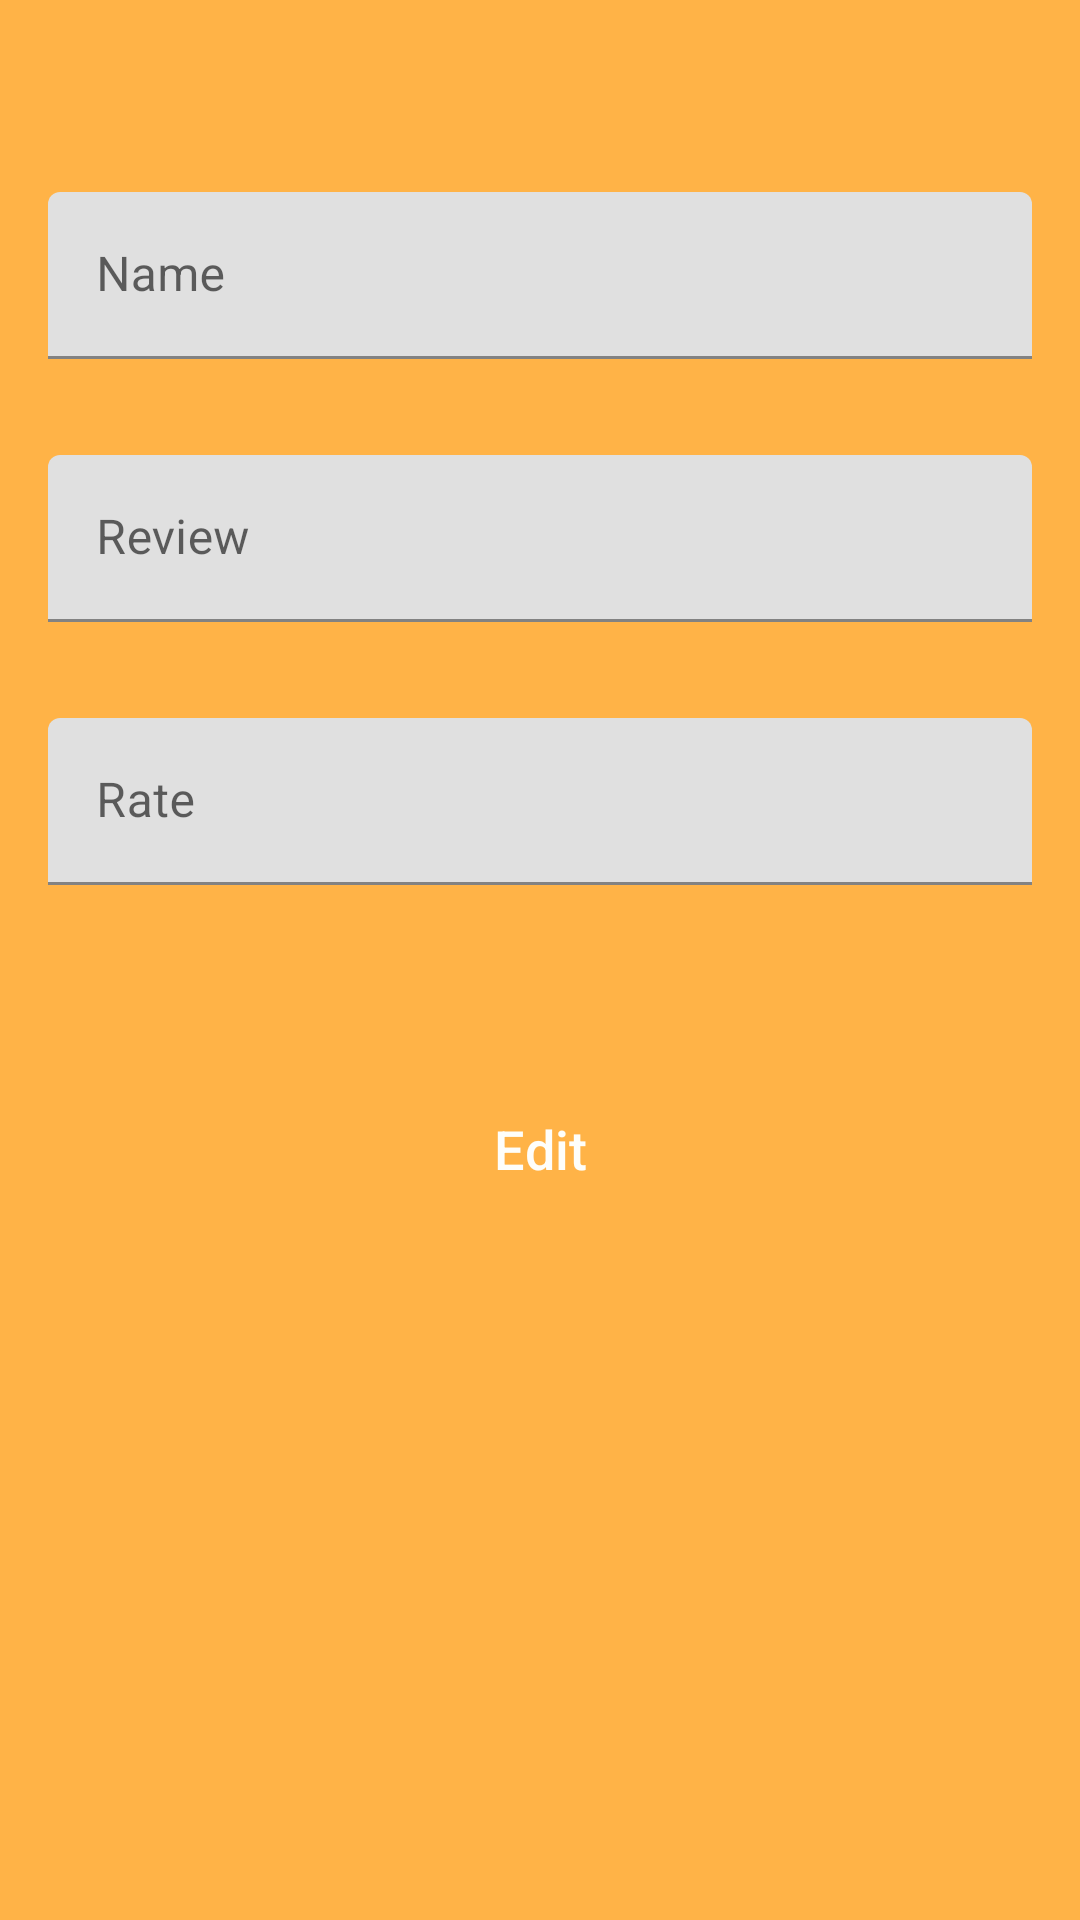

This screen was rendered from an Android layout file. Write that file and the resources it references.
<!-- AndroidManifest.xml: application theme Theme.OnlineShop -->
<!-- res/layout/fragment_edit_review_dialog.xml -->
<?xml version="1.0" encoding="utf-8"?>
<layout xmlns:android="http://schemas.android.com/apk/res/android"
    xmlns:app="http://schemas.android.com/apk/res-auto">

    <data>

        <variable
            name="review"
            type="com.example.onlineshop.model.Review" />

    </data>

    <LinearLayout
        android:layout_width="match_parent"
        android:layout_height="match_parent"
        android:background="@color/pastel_orange"
        android:orientation="vertical">

        <com.google.android.material.textfield.TextInputLayout
            android:layout_width="match_parent"
            android:layout_height="wrap_content"
            android:layout_gravity="center_horizontal"
            android:layout_marginLeft="16dp"
            android:layout_marginTop="64dp"
            android:layout_marginRight="16dp"
            android:hint="@string/first_and_last_name_hint"
            app:boxStrokeColor="@color/slate_grey">

            <com.google.android.material.textfield.TextInputEditText
                android:id="@+id/txt_first_and_last_name"
                android:layout_width="match_parent"
                android:layout_height="wrap_content"
                android:text="@{review.reviewerName}" />

        </com.google.android.material.textfield.TextInputLayout>

        <com.google.android.material.textfield.TextInputLayout
            android:layout_width="match_parent"
            android:layout_height="wrap_content"
            android:layout_gravity="center_horizontal"
            android:layout_marginLeft="16dp"
            android:layout_marginTop="32dp"
            android:layout_marginRight="16dp"
            android:hint="@string/your_review_hint"
            app:boxStrokeColor="@color/slate_grey">

            <com.google.android.material.textfield.TextInputEditText
                android:id="@+id/txt_content"
                android:layout_width="match_parent"
                android:layout_height="wrap_content"
                android:text="@{review.reviewContent}" />

        </com.google.android.material.textfield.TextInputLayout>

        <com.google.android.material.textfield.TextInputLayout
            android:layout_width="match_parent"
            android:layout_height="wrap_content"
            android:layout_gravity="center_horizontal"
            android:layout_marginLeft="16dp"
            android:layout_marginTop="32dp"
            android:layout_marginRight="16dp"
            android:hint="@string/score_hint"
            app:boxStrokeColor="@color/slate_grey">

            <com.google.android.material.textfield.TextInputEditText
                android:id="@+id/txt.rating"
                android:layout_width="match_parent"
                android:layout_height="wrap_content"
                android:text="@{String.valueOf(review.rating)}" />

        </com.google.android.material.textfield.TextInputLayout>

        <Button
            android:id="@+id/btn_edit"
            android:layout_width="130dp"
            android:layout_height="wrap_content"
            android:layout_gravity="center_horizontal"
            android:layout_marginTop="64dp"
            android:layout_marginBottom="32dp"
            android:background="@drawable/rounded_button"
            android:text="@string/edit"
            android:textAllCaps="false"
            android:textColor="@color/baby_powder"
            android:textSize="18sp"
            app:backgroundTint="@color/onyx" />

    </LinearLayout>

</layout>
<!-- resources referenced by this layout -->
<resources>
  <color name="baby_powder">#FEFEFA</color>
  <color name="onyx">#6E7F80</color>
  <color name="pastel_orange">#FFB347</color>
  <color name="slate_grey">#708090</color>
  <string name="edit">Edit</string>
  <string name="first_and_last_name_hint">Name</string>
  <string name="score_hint">Rate</string>
  <string name="your_review_hint">Review</string>
  <style name="Theme.OnlineShop" parent="Theme.MaterialComponents.DayNight.NoActionBar">
          
          <item name="colorPrimary">@color/purple_500</item>
          <item name="colorPrimaryVariant">@color/purple_700</item>
          <item name="colorOnPrimary">@color/white</item>
          
          <item name="colorSecondary">@color/teal_200</item>
          <item name="colorSecondaryVariant">@color/teal_700</item>
          <item name="colorOnSecondary">@color/black</item>
          
          <item name="android:statusBarColor" tools:targetApi="l">?attr/colorPrimaryVariant</item>
          
      </style>
  <color name="purple_500">#FF6200EE</color>
  <color name="purple_700">#8FBC8F</color>
  <color name="white">#FFFFFFFF</color>
  <color name="teal_200">#FF03DAC5</color>
  <color name="teal_700">#FF018786</color>
  <color name="black">#FF000000</color>
</resources>
